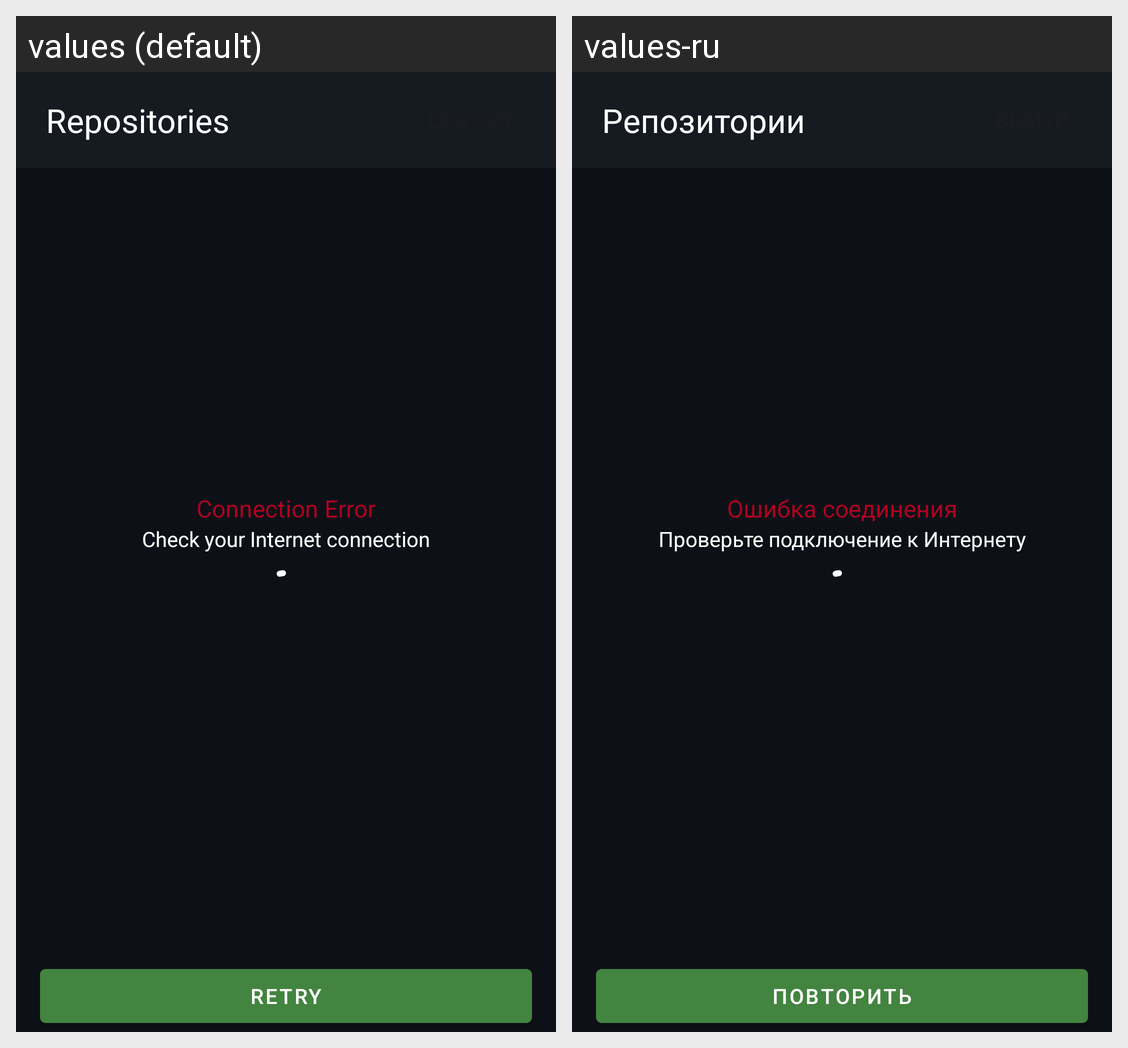

Translations of the strings shown on this Android screen, per locale in the grid:
Android screen res/layout/fragment_repositories_list.xml rendered under 2 locales, left to right: values (default), values-ru. Device: Nexus 5 (rendered at 1080×1920; each locale shown at half size, 540×960, under a caption strip naming it); theme Theme.GitHubViewer.
Strings drawn on this screen, with the default value and each locale's value (text and hints the layout hard-codes, and strings that could not be matched under every locale, appear in the picture but are not listed):

toolbar_repositories_list_title
  values: Repositories
  values-ru: Репозитории

error_network
  values: Connection Error
  values-ru: Ошибка соединения

error_network_description
  values: Check your Internet connection
  values-ru: Проверьте подключение к Интернету

retry
  values: RETRY
  values-ru: ПОВТОРИТЬ
